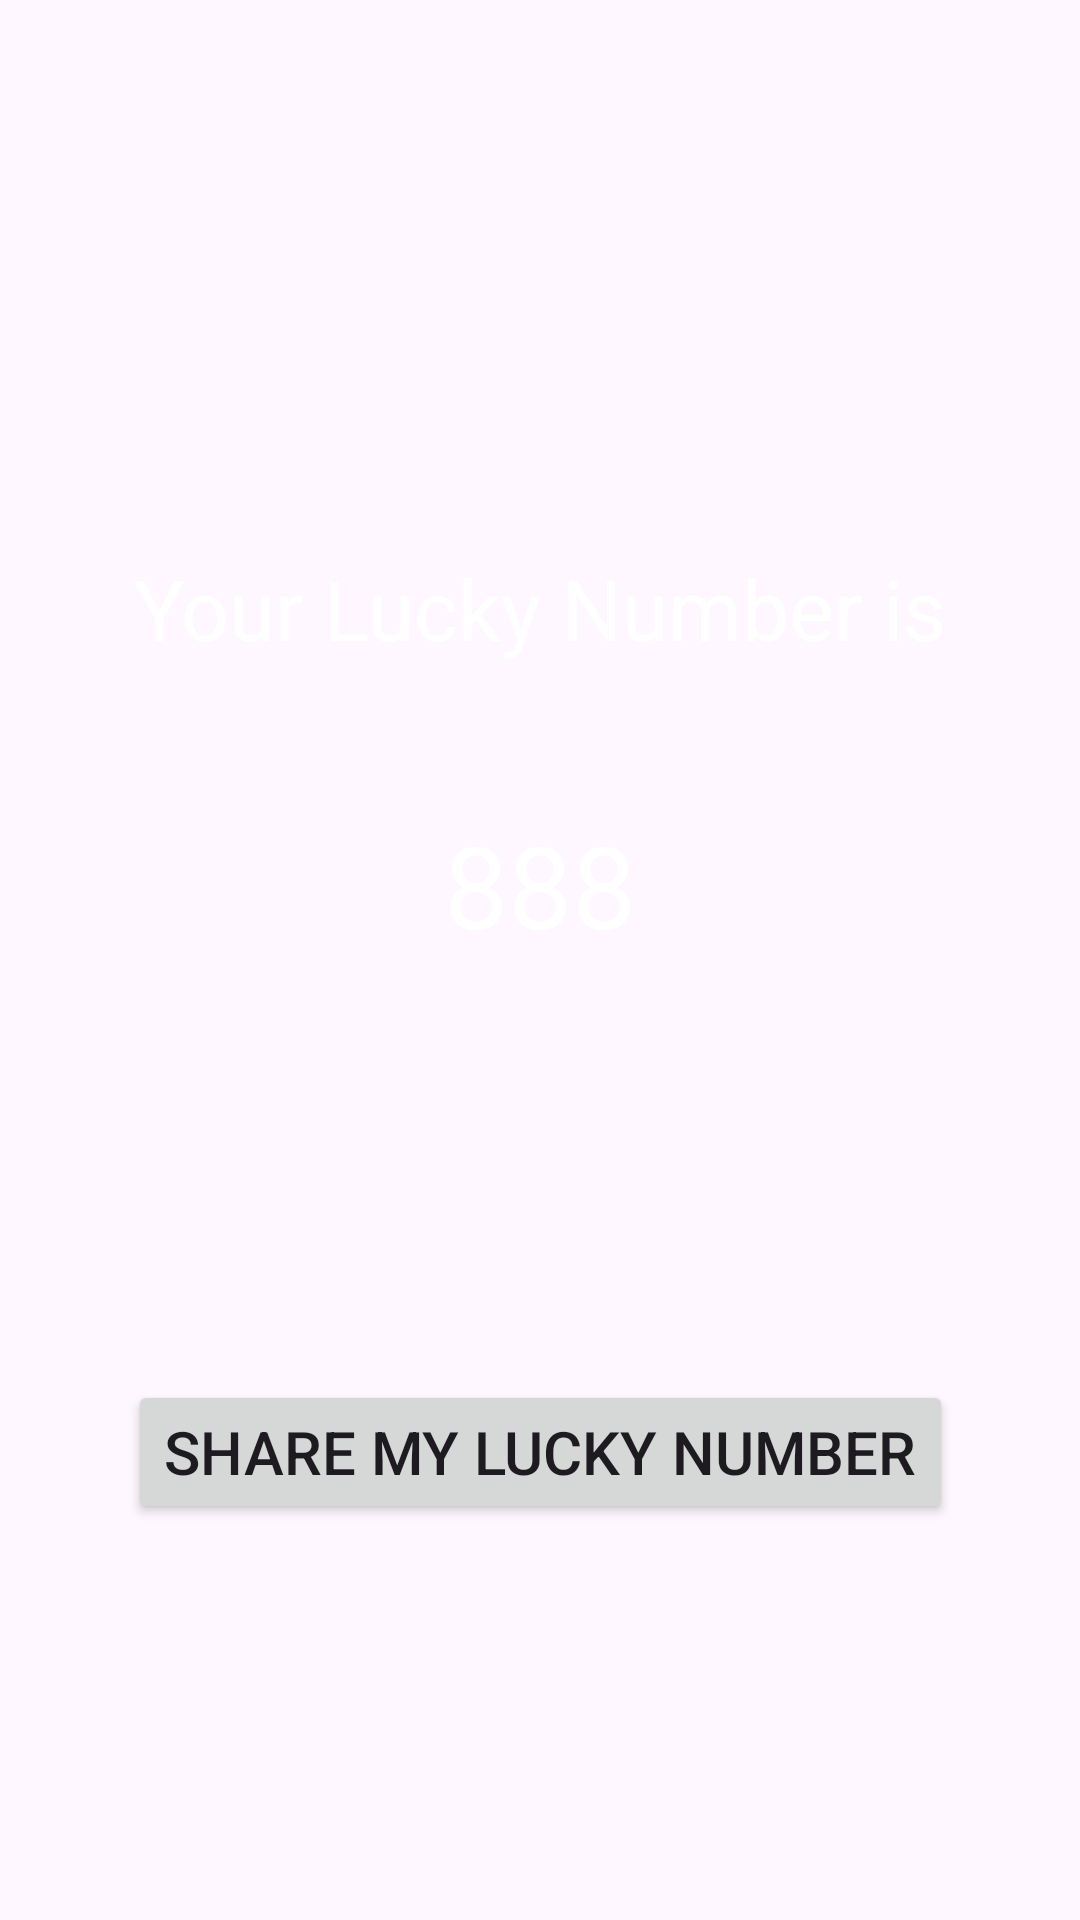

Reconstruct the res/layout file that produces this screen, plus the resources it refers to.
<!-- AndroidManifest.xml: application theme Theme.LuckNums -->
<!-- res/layout/activity_secondact.xml -->
<?xml version="1.0" encoding="utf-8"?>
<androidx.constraintlayout.widget.ConstraintLayout xmlns:android="http://schemas.android.com/apk/res/android"
    xmlns:app="http://schemas.android.com/apk/res-auto"
    xmlns:tools="http://schemas.android.com/tools"
    android:layout_width="match_parent"
    android:layout_height="match_parent"
    android:background="@drawable/demo"
    tools:context=".secondact">

    <TextView
        android:id="@+id/textView2"
        android:layout_width="wrap_content"
        android:layout_height="wrap_content"
        android:layout_marginTop="184dp"
        android:text="Your Lucky Number is"
        android:textColor="@color/white"
        android:textSize="28dp"
        app:layout_constraintEnd_toEndOf="parent"
        app:layout_constraintStart_toStartOf="parent"
        app:layout_constraintTop_toTopOf="parent" />

    <TextView
        android:id="@+id/textView3"
        android:layout_width="wrap_content"
        android:layout_height="wrap_content"
        android:layout_marginTop="48dp"
        android:text="888"
        android:textColor="@color/white"
        android:textSize="38dp"
        app:layout_constraintEnd_toEndOf="parent"
        app:layout_constraintStart_toStartOf="parent"
        app:layout_constraintTop_toBottomOf="@+id/textView2" />

    <Button
        android:id="@+id/btn1"
        android:layout_width="wrap_content"
        android:layout_height="wrap_content"
        android:layout_marginTop="140dp"
        android:text="Share my lucky number"
        android:textSize="20dp"
        app:layout_constraintEnd_toEndOf="parent"
        app:layout_constraintStart_toStartOf="parent"
        app:layout_constraintTop_toBottomOf="@+id/textView3" />

</androidx.constraintlayout.widget.ConstraintLayout>
<!-- resources referenced by this layout -->
<resources>
  <style name="Theme.LuckNums" parent="Base.Theme.LuckNums" />
  <style name="Base.Theme.LuckNums" parent="Theme.Material3.DayNight.NoActionBar">
          
          
      </style>
  <!-- not gathered from this repository: default colours our renderer supplied (Android Studio template values) -->
  <color name="white">#FFFFFFFF</color>
</resources>
